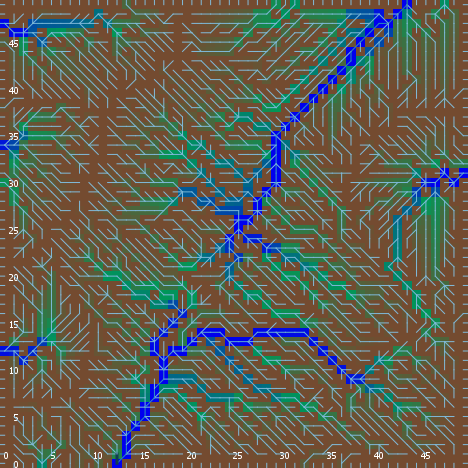

Data behind this chart, as committed beside it:
export-world data (NetLogo 6.0.4)
land_05_withInitialEcologicalCommunities…
05/11/2020 14:34:31:640 +0100
RANDOM STATE
0 0 -1727483681 324 0.9173425529682432 f…
GLOBALS
min-pxcor, max-pxcor, min-pycor, max-pycor, perspective, subject, nextIndex, directed-links, ticks, display-mode, ecol_brushfrequencyinflection, ecol_brushfrequencyrate, ecol_grassfrequencyinflection, ecol_grassfrequencyrate, ecol_woodfrequencyinflection, ecol_woodfrequencyrate, elevationdistribution, elev_algorithm-style, elev_featureanglerange, elev_inversioniterations, elev_noise, elev_numdepressions, elev_numprotuberances, elev_numranges
0, 49, 0, 49, 0, nobody, 2600, "UNDIRECTED", -1, "ecological community composition", 13.89, 0.05622, 3.547, 0.01396, 38.82, 0.03565, [17.246629481256605 14.062736899609645 1…, "C#", 16.47, 1.091, 1.08, 6, 10, 54
TURTLES
who, color, heading, xcor, ycor, shape, label, label-color, breed, hidden?, size, pen-size, pen-mode, numpoints
0, 125, 74, 30, 25, "default", "", 9.9, {breed flowholders}, true, 1, 1, "up", 
1, 55, 352, 19, 23, "default", "", 9.9, {breed flowholders}, true, 1, 1, "up", 
2, 15, 39, 33, 29, "default", "", 9.9, {breed flowholders}, true, 1, 1, "up", 
3, 65, 76, 28, 2, "default", "", 9.9, {breed flowholders}, true, 1, 1, "up", 
4, 85, 331, 33, 23, "default", "", 9.9, {breed flowholders}, true, 1, 1, "up", 
5, 125, 38, 38, 25, "default", "", 9.9, {breed flowholders}, true, 1, 1, "up", 
6, 95, 203, 7, 27, "default", "", 9.9, {breed flowholders}, true, 1, 1, "up", 
7, 55, 138, 21, 2, "default", "", 9.9, {breed flowholders}, true, 1, 1, "up", 
8, 97, 0, 12, 49, "line half", "", 9.9, {breed flowholders}, false, 1, 1, "up", 
9, 85, 218, 10, 14, "default", "", 9.9, {breed flowholders}, true, 1, 1, "up", 
10, 35, 234, 26, 29, "default", "", 9.9, {breed flowholders}, true, 1, 1, "up", 
11, 45, 340, 29, 22, "default", "", 9.9, {breed flowholders}, true, 1, 1, "up", 
12, 125, 317, 8, 6, "default", "", 9.9, {breed flowholders}, true, 1, 1, "up", 
13, 55, 79, 38, 17, "default", "", 9.9, {breed flowholders}, true, 1, 1, "up", 
14, 97, 90, 49, 15, "line half", "", 9.9, {breed flowholders}, false, 1, 1, "up", 
15, 95, 238, 19, 48, "default", "", 9.9, {breed flowholders}, true, 1, 1, "up", 
16, 75, 241, 15, 44, "default", "", 9.9, {breed flowholders}, true, 1, 1, "up", 
17, 15, 301, 15, 11, "default", "", 9.9, {breed flowholders}, true, 1, 1, "up", 
18, 15, 286, 32, 19, "default", "", 9.9, {breed flowholders}, true, 1, 1, "up", 
19, 135, 63, 33, 48, "default", "", 9.9, {breed flowholders}, true, 1, 1, "up", 
20, 105, 320, 20, 46, "default", "", 9.9, {breed flowholders}, true, 1, 1, "up", 
21, 55, 212, 1, 45, "default", "", 9.9, {breed flowholders}, true, 1, 1, "up", 
22, 115, 164, 2, 22, "default", "", 9.9, {breed flowholders}, true, 1, 1, "up", 
23, 95, 158, 24, 36, "default", "", 9.9, {breed flowholders}, true, 1, 1, "up", 
24, 125, 79, 5, 14, "default", "", 9.9, {breed flowholders}, true, 1, 1, "up", 
25, 75, 22, 1, 29, "default", "", 9.9, {breed flowholders}, true, 1, 1, "up", 
26, 95, 161, 26, 11, "default", "", 9.9, {breed flowholders}, true, 1, 1, "up", 
27, 135, 31, 10, 47, "default", "", 9.9, {breed flowholders}, true, 1, 1, "up", 
28, 85, 141, 37, 33, "default", "", 9.9, {breed flowholders}, true, 1, 1, "up", 
29, 97, 0, 42, 49, "line half", "", 9.9, {breed flowholders}, false, 1, 1, "up", 
30, 35, 286, 23, 30, "default", "", 9.9, {breed flowholders}, true, 1, 1, "up", 
31, 115, 347, 2, 5, "default", "", 9.9, {breed flowholders}, true, 1, 1, "up", 
32, 35, 293, 4, 11, "default", "", 9.9, {breed flowholders}, true, 1, 1, "up", 
33, 55, 242, 45, 37, "default", "", 9.9, {breed flowholders}, true, 1, 1, "up", 
34, 5, 90, 24, 40, "default", "", 9.9, {breed flowholders}, true, 1, 1, "up", 
35, 115, 303, 18, 41, "default", "", 9.9, {breed flowholders}, true, 1, 1, "up", 
36, 45, 187, 46, 44, "default", "", 9.9, {breed flowholders}, true, 1, 1, "up", 
37, 25, 88, 4, 37, "default", "", 9.9, {breed flowholders}, true, 1, 1, "up", 
38, 95, 176, 15, 8, "default", "", 9.9, {breed flowholders}, true, 1, 1, "up", 
39, 75, 58, 6, 22, "default", "", 9.9, {breed flowholders}, true, 1, 1, "up", 
40, 35, 112, 15, 5, "default", "", 9.9, {breed flowholders}, true, 1, 1, "up", 
41, 35, 340, 45, 14, "default", "", 9.9, {breed flowholders}, true, 1, 1, "up", 
42, 75, 303, 3, 17, "default", "", 9.9, {breed flowholders}, true, 1, 1, "up", 
43, 97, 270, 0, 13, "line half", "", 9.9, {breed flowholders}, false, 1, 1, "up", 
44, 5, 28, 3, 22, "default", "", 9.9, {breed flowholders}, true, 1, 1, "up", 
45, 25, 254, 37, 31, "default", "", 9.9, {breed flowholders}, true, 1, 1, "up", 
46, 97, 0, 23, 49, "line half", "", 9.9, {breed flowholders}, false, 1, 1, "up", 
47, 125, 51, 30, 11, "default", "", 9.9, {breed flowholders}, true, 1, 1, "up", 
48, 135, 212, 28, 37, "default", "", 9.9, {breed flowholders}, true, 1, 1, "up", 
49, 95, 76, 17, 7, "default", "", 9.9, {breed flowholders}, true, 1, 1, "up", 
50, 95, 232, 9, 8, "default", "", 9.9, {breed flowholders}, true, 1, 1, "up", 
... 9,611 more rows
